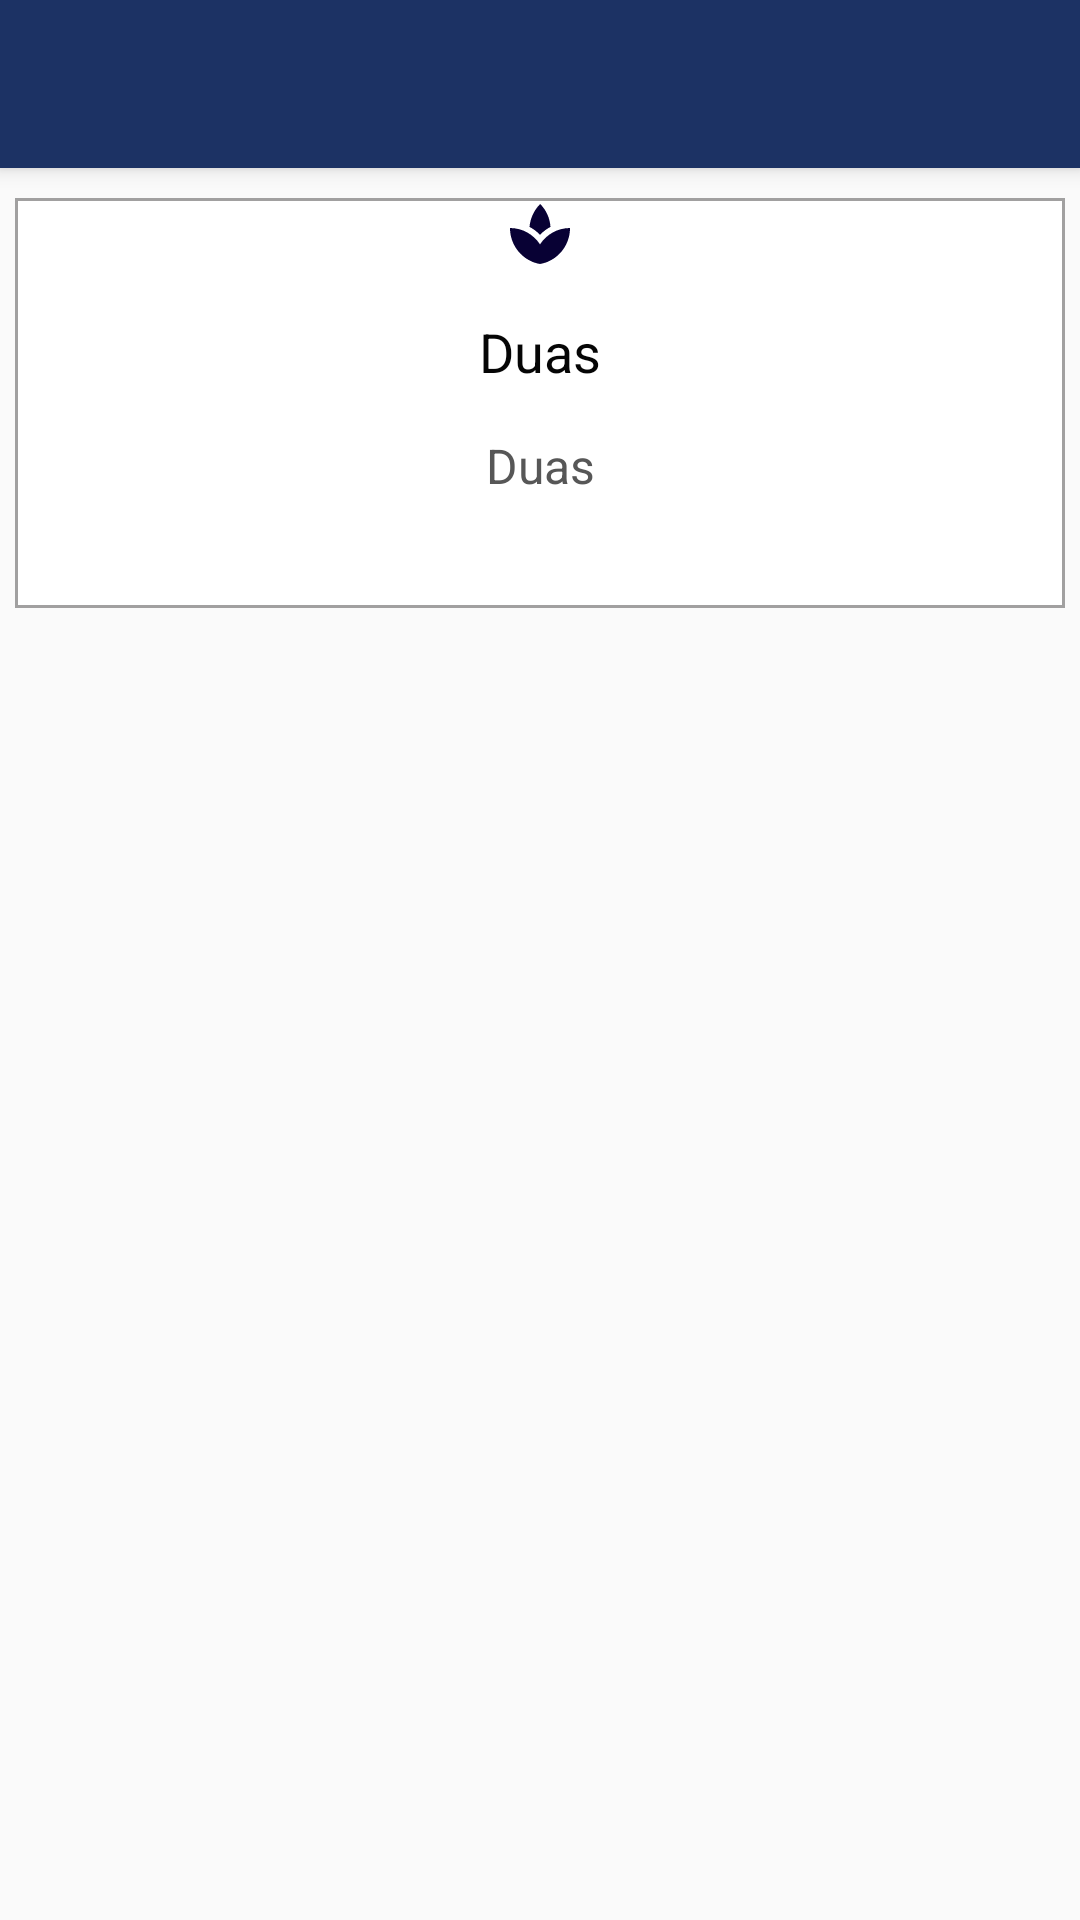

Layout XML and referenced resources for this Android screen:
<!-- AndroidManifest.xml: application theme AppTheme -->
<!-- res/layout/allha_name_detail.xml -->
<?xml version="1.0" encoding="utf-8"?>
<androidx.coordinatorlayout.widget.CoordinatorLayout xmlns:android="http://schemas.android.com/apk/res/android"
    xmlns:app="http://schemas.android.com/apk/res-auto"
    xmlns:tools="http://schemas.android.com/tools"
    android:layout_width="match_parent"
    android:layout_height="match_parent">

    <com.google.android.material.appbar.AppBarLayout
        android:id="@+id/appbar"
        android:layout_width="match_parent"
        android:layout_height="wrap_content">

        <androidx.appcompat.widget.Toolbar
            android:id="@+id/toolBar"
            android:layout_width="match_parent"
            android:layout_height="?attr/actionBarSize"
            app:layout_scrollFlags="scroll|enterAlways" />

    </com.google.android.material.appbar.AppBarLayout>

    


    <androidx.constraintlayout.widget.ConstraintLayout
        android:layout_width="match_parent"
        android:layout_height="wrap_content"
        android:layout_marginStart="5dp"
        android:layout_marginLeft="2dp"
        android:layout_marginTop="10dp"
        android:layout_marginEnd="5dp"
        android:layout_marginRight="2dp"
        android:layout_marginBottom="2dp"
        android:background="@drawable/all_side_border"
        android:clickable="true"
        android:focusable="true"
        android:foreground="?android:attr/selectableItemBackground"
        app:layout_behavior="@string/appbar_scrolling_view_behavior">

        <androidx.constraintlayout.widget.ConstraintLayout
            android:id="@+id/inner"
            android:layout_width="match_parent"
            android:layout_height="match_parent"
            app:layout_constraintStart_toStartOf="parent"
            app:layout_constraintTop_toTopOf="parent">


            <ImageView
                android:id="@+id/frame1"
                android:layout_width="wrap_content"
                android:layout_height="wrap_content"
                android:layout_gravity="center"
                android:contentDescription="@string/app_name"
                android:scaleType="fitXY"
                android:src="@drawable/ic_spa_black_24dp"
                app:layout_constraintEnd_toEndOf="parent"
                app:layout_constraintStart_toStartOf="parent"
                app:layout_constraintTop_toTopOf="parent"
                tools:src="@drawable/a0" />


            <TextView
                android:id="@+id/title"
                android:layout_width="wrap_content"
                android:layout_height="wrap_content"
                android:layout_marginTop="15dp"
                android:gravity="center"
                android:text="@string/duas"
                android:textColor="#050505"
                android:textSize="18sp"
                app:layout_constraintEnd_toEndOf="@+id/frame1"
                app:layout_constraintStart_toStartOf="@+id/frame1"
                app:layout_constraintTop_toBottomOf="@+id/frame1" />


            <TextView
                android:id="@+id/meanin"
                android:layout_width="wrap_content"
                android:layout_height="wrap_content"
                android:layout_marginTop="15dp"
                android:gravity="center"
                android:text="@string/duas"
                android:textColor="#575757"
                android:textSize="16sp"
                app:layout_constraintEnd_toEndOf="@+id/title"
                app:layout_constraintStart_toStartOf="@+id/title"
                app:layout_constraintTop_toBottomOf="@+id/title" />

            <TextView
                android:id="@+id/chapter"
                android:layout_width="wrap_content"
                android:layout_height="wrap_content"
                android:layout_marginTop="15dp"
                android:layout_marginBottom="20dp"
                android:textColor="#808080"
                android:textSize="16sp"
                app:layout_constraintEnd_toEndOf="@+id/meanin"
                app:layout_constraintStart_toStartOf="@+id/meanin"
                app:layout_constraintTop_toBottomOf="@+id/meanin"
                tools:text="@string/app_name" />


        </androidx.constraintlayout.widget.ConstraintLayout>
    </androidx.constraintlayout.widget.ConstraintLayout>

</androidx.coordinatorlayout.widget.CoordinatorLayout>
<!-- res/layout/duas_catergories_item.xml (included above) -->
<?xml version="1.0" encoding="utf-8"?>
<androidx.constraintlayout.widget.ConstraintLayout xmlns:android="http://schemas.android.com/apk/res/android"
    xmlns:app="http://schemas.android.com/apk/res-auto"
    xmlns:tools="http://schemas.android.com/tools"
    android:layout_width="match_parent"
    android:layout_height="wrap_content"
    android:layout_marginStart="5dp"
    android:layout_marginLeft="2dp"
    android:layout_marginTop="10dp"
    android:layout_marginEnd="5dp"
    android:layout_marginRight="2dp"
    android:layout_marginBottom="2dp"
    android:background="@drawable/all_side_border"
    android:clickable="true"
    android:focusable="true"
    android:foreground="?android:attr/selectableItemBackground">

    <androidx.constraintlayout.widget.ConstraintLayout
        android:id="@+id/inner"

        android:layout_width="match_parent"
        android:layout_height="150dp"
        app:layout_constraintStart_toStartOf="parent"
        app:layout_constraintTop_toTopOf="parent">

        <FrameLayout
            android:id="@+id/frame1"
            android:layout_width="60dp"
            android:layout_height="60dp"
            android:layout_marginTop="25dp"
            android:background="@drawable/fill_circle_grey"
            app:layout_constraintEnd_toEndOf="parent"
            app:layout_constraintStart_toStartOf="parent"
            app:layout_constraintTop_toTopOf="parent">

            <ImageView
                android:id="@+id/imageView"
                android:layout_width="30dp"
                android:layout_height="wrap_content"
                android:layout_gravity="center"
                android:contentDescription="@string/app_name"
                android:src="@drawable/ic_spa_black_24dp" />

        </FrameLayout>

        <TextView
            android:id="@+id/title"
            android:layout_width="wrap_content"
            android:layout_height="wrap_content"
            android:layout_marginTop="5dp"
            android:gravity="center"
            android:text="@string/duas"
            android:textColor="#050505"
            android:textSize="14sp"
            app:layout_constraintEnd_toEndOf="@+id/frame1"
            app:layout_constraintStart_toStartOf="@+id/frame1"
            app:layout_constraintTop_toBottomOf="@+id/frame1" />

        <TextView
            android:id="@+id/chapter"
            android:layout_width="wrap_content"
            android:layout_height="wrap_content"
            android:layout_marginBottom="10dp"
            android:textColor="#808080"
            android:textSize="12sp"
            app:layout_constraintBottom_toBottomOf="parent"
            app:layout_constraintEnd_toEndOf="parent"
            app:layout_constraintStart_toStartOf="parent"
            tools:text="@string/app_name" />

    </androidx.constraintlayout.widget.ConstraintLayout>
</androidx.constraintlayout.widget.ConstraintLayout>
<!-- resources referenced by this layout -->
<resources>
  <!-- drawable all_side_border (drawable) -->
  <layer-list xmlns:android="http://schemas.android.com/apk/res/android">
  <item>
      <shape android:shape="rectangle">
          <solid android:color="#A1A0A0" />
      </shape>
  </item>
      <item android:left="1dp"
          android:right="1dp"
          android:top="1dp"
          android:bottom="1dp">
          <shape android:shape="rectangle">
              <solid android:color="#FFFFFF" />
          </shape>
      </item>
  </layer-list>
  <!-- drawable fill_circle_grey (drawable) -->
  <?xml version="1.0" encoding="utf-8"?>
  <shape xmlns:android="http://schemas.android.com/apk/res/android"
      android:shape="oval">
  
      <solid android:color="#DCD9EF" />
  
      <size
          android:width="120dp"
          android:height="120dp" />
  </shape>
  <!-- drawable ic_spa_black_24dp (drawable) -->
  <vector
      xmlns:android="http://schemas.android.com/apk/res/android"
      android:width="24dp"
      android:height="24dp"
      android:tint="#080134"
      android:viewportWidth="24.0"
      android:viewportHeight="24.0">
  
      <path
          android:fillColor="#607D8B"
          android:pathData="M8.55,12c-1.07,-0.71 -2.25,-1.27 -3.53,-1.61 1.28,0.34 2.46,0.9 3.53,1.61zM18.98,10.39c-1.29,0.34 -2.49,0.91 -3.57,1.64 1.08,-0.73 2.28,-1.3 3.57,-1.64z" />
  
      <path
          android:fillColor="#FF000000"
          android:pathData="M15.49,9.63c-0.18,-2.79 -1.31,-5.51 -3.43,-7.63 -2.14,2.14 -3.32,4.86 -3.55,7.63 1.28,0.68 2.46,1.56 3.49,2.63 1.03,-1.06 2.21,-1.94 3.49,-2.63zM8.99,12.28c-0.14,-0.1 -0.3,-0.19 -0.45,-0.29 0.15,0.11 0.31,0.19 0.45,0.29zM15.41,12.03c-0.13,0.09 -0.27,0.16 -0.4,0.26 0.13,-0.1 0.27,-0.17 0.4,-0.26zM12,15.45C9.85,12.17 6.18,10 2,10c0,5.32 3.36,9.82 8.03,11.49 0.63,0.23 1.29,0.4 1.97,0.51 0.68,-0.12 1.33,-0.29 1.97,-0.51C18.64,19.82 22,15.32 22,10c-4.18,0 -7.85,2.17 -10,5.45z" />
  
  </vector>
  <string name="app_name">Religious pro</string>
  <string name="duas">Duas</string>
  <style name="AppTheme" parent="Theme.AppCompat.Light.NoActionBar">
          
          <item name="colorPrimary">@color/colorPrimary</item>
          <item name="colorPrimaryDark">@color/colorPrimaryDark</item>
          <item name="colorAccent">@color/colorAccent</item>
      </style>
  <color name="colorPrimary">#1C3264</color>
  <color name="colorPrimaryDark">#080134</color>
  <color name="colorAccent">#03DAC5</color>
</resources>
